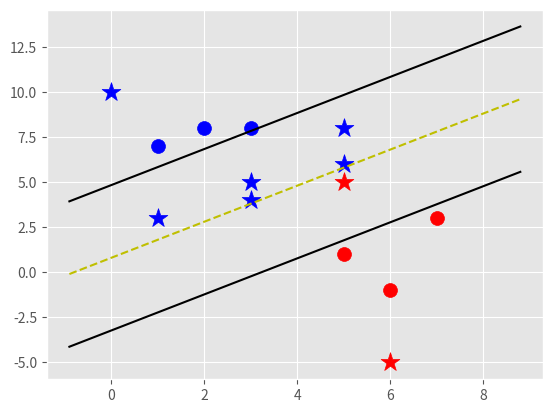

Write the Python code that produced this figure.
import matplotlib.pyplot as plt
from matplotlib import style
import numpy as np


style.use('ggplot')


class Support_Vector_Machine:
    def __init__(self, visualization=True):
        self.visualization = visualization
        self.colors = {1:'r',-1:'b'}
        if self.visualization:
            self.fig = plt.figure()
            self.ax = self.fig.add_subplot(1,1,1)

    def fit(self,data):
        self.data= data
        transforms=[[1,1],
                    [1,-1],
                    [-1,1],
                    [-1,-1],]
        opt_dict = {}

        all_data =[]
        for yi in self.data:
            for featureset in self.data[yi]:
                for feature in featureset:
                    all_data.append(feature)

        self.min_value= min(all_data)
        self.max_value= max(all_data)
        all_data=None

        step_sizes=[self.max_value * 0.1,
                    self.max_value * 0.01,
                    self.max_value * 0.001]

        b_range_multiple=5
        b_multiple=5
        latest_optimum = self.max_value*10 #w

        for step in step_sizes:
            w=np.array([latest_optimum,latest_optimum])
            optimized=False
            while not optimized:
                for b in np.arange(-1*(latest_optimum*b_range_multiple),
                                   latest_optimum*b_range_multiple,
                                   b_multiple):
                    for transform in transforms:
                        w_t = transform * w
                        found_option=True
                        for i in self.data:
                            for xi in self.data[i]:
                                yi=i
                                if not yi*(np.dot(w_t,xi)+b)>=1:
                                    found_option=False
                                    break
                        if found_option:
                            opt_dict[np.linalg.norm(w_t)]=[w_t,b]

                if w[0]<0:
                    optimized=True
                    print('Optimized a step')
                else:
                    w= w - step
            norms = sorted([n for n in opt_dict])
            #||w|| : [w,b]
            opt_choice = opt_dict[norms[0]]
            self.w = opt_choice[0]
            self.b = opt_choice[1]
            latest_optimum = opt_choice[0][0]+step*2

            for i in self.data:
                for xi in self.data[i]:
                    yi=i
                    print(xi,yi*(np.dot(self.w,xi))+self.b)

    def predict(self,features):
        classification = np.sign(np.dot((np.array(features)),self.w)+ self.b)
        if classification != 0 and self.visualization:
            self.ax.scatter(features[0],features[1],s=200,marker='*', c=self.colors[classification])
        else:
            print('featureset',features,'is on the decision boundary')
        return classification

    def visualize(self):
        #scattering known featuresets.
        [[self.ax.scatter(x[0],x[1],s=100,color=self.colors[i]) for x in data_dict[i]] for i in data_dict]
        def hyperplane(x,w,b,v):
            return (-w[0]*x-b+v) / w[1]

        datarange = (self.min_value*0.9,self.max_value*1.1)
        hyp_x_min = datarange[0]
        hyp_x_max = datarange[1]

        # (w.x+b) = 1
        # positive support vector hyperplane
        psv1 = hyperplane(hyp_x_min, self.w, self.b, 1)
        psv2 = hyperplane(hyp_x_max, self.w, self.b, 1)
        self.ax.plot([hyp_x_min,hyp_x_max],[psv1,psv2], 'k')

        # (w.x+b) = -1
        # negative support vector hyperplane
        nsv1 = hyperplane(hyp_x_min, self.w, self.b, -1)
        nsv2 = hyperplane(hyp_x_max, self.w, self.b, -1)
        self.ax.plot([hyp_x_min,hyp_x_max],[nsv1,nsv2], 'k')

        # (w.x+b) = 0
        # positive support vector hyperplane
        db1 = hyperplane(hyp_x_min, self.w, self.b, 0)
        db2 = hyperplane(hyp_x_max, self.w, self.b, 0)
        self.ax.plot([hyp_x_min,hyp_x_max],[db1,db2], 'y--')

        plt.show()

data_dict={-1: np.array([[1,7],
                    [2,8],
                    [3,8]]),
      1: np.array([[5,1],
                   [6,-1],
                   [7,3]])}

svm = Support_Vector_Machine()
svm.fit(data=data_dict)

predict_us = [[0,10],
              [1,3],
              [3,4],
              [3,5],
              [5,5],
              [5,6],
              [6,-5],
              [5,8]]

for p in predict_us:
    svm.predict(p)

svm.visualize()
